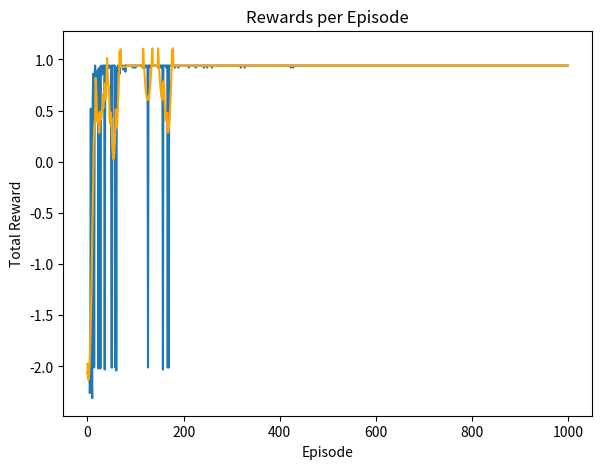
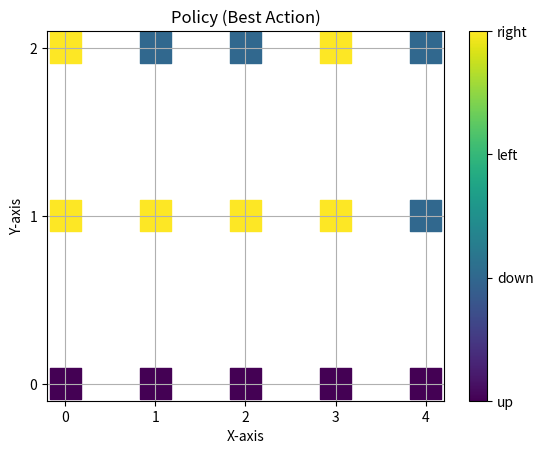
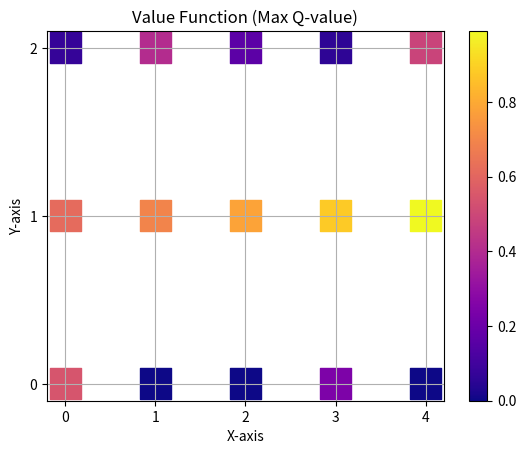

Source code (Python) for these figures, in order:
import random
import matplotlib.pyplot as plt
import numpy as np
MOVING = True # extra cleaner plot with moving-average of reward
if MOVING:
    from scipy.signal import savgol_filter


class GridMDP:
    def __init__(self, x, y, slipping_rate, slipSwitch):
        self.x = x
        self.y = y
        self.griddy = (x, y)
        self.start = (0, 0)
        self.slip = slipping_rate
        self.slipSwitch = slipSwitch
        self.end_positive = (x, 0)
        #self.end_negative = [(i, 0) for i in range(1, x)]
        self.bed = [i for i in range(1, x-1)]
        self.actions = ['up', 'down', 'left', 'right']
        self.costOfLife = -0.01

    def get_reward(self, state):
        if state[0] == self.x and state[1] == 0:
            return 1
        elif state[0] in self.bed and state[1] == 0:
            return -1
        else:
            return 0


    def get_actions(self, state):
        x, y = state
        possible_actions = []
        if x > 0:
            possible_actions.append('left')
        if x < self.x:
            possible_actions.append('right')
        if y > 0:
            possible_actions.append('down')
        if y < self.y:
            possible_actions.append('up')
        return possible_actions

def q_learning(grid, episodes, steps, alpha=0.1, gamma=0.9, epsilon= 0.2):
    q_table = {(i, j): {action: 0 for action in grid.actions} for i in range(grid.x + 1) for j in range(grid.y + 1)}
    rewPerEpis = []
    #Q = np.zeros([grid.griddy, len(grid.actions)])

    for a in range(episodes):
        state = (0, 0)  # Start at (0, 0)
        totalRev = 0
        # In case the epsilon is high we can decrease it each episode, this way there will be a lot of exploring
        # in the beginning and next to non as the episode numbers increase
        epsilon = epsilon * 0.99
        for b in range(steps):
            reward = 0
            if random.uniform(0, 1) < epsilon:
                action = random.choice(grid.get_actions(state))
            else:
                
                action = max(q_table[state], key=q_table[state].get)

            
            # Slipping is turned on when the user signaled it to be so and the random value generated 
            # is lower than the chance provided
            slipping = False

            if grid.slipSwitch: 
                if random.uniform(0, 1) < grid.slip:
                    slipping = True
            
            # Taking one or two steps based on slipping and possibility. 
            # When slipping would make the agent go out of bound it only takes one step instead of two.
            if slipping:
                if action == 'up':
                    next_state = (state[0], min(state[1] + 2 if state[1] + 2 <= grid.y else state[1] + 1, grid.y))
                elif action == 'down':
                    next_state = (state[0], max(state[1] - 2 if state[1] - 2 >= 0 else state[1] - 1, 0))
                elif action == 'left':
                    next_state = (max(state[0] - 2 if state[0] - 2 >= 0 else state[0] - 1, 0), state[1])
                elif action == 'right':
                    next_state = (min(state[0] + 2 if state[0] + 2 <= grid.x else state[0] + 1, grid.x), state[1])
            else:
                if action == 'up':
                    next_state = (state[0], min(state[1] + 1, grid.y))
                elif action == 'down':
                    next_state = (state[0], max(state[1] - 1, 0))
                elif action == 'left':
                    next_state = (max(state[0] - 1, 0), state[1])
                elif action == 'right':
                    next_state = (min(state[0] + 1, grid.x), state[1])
            # Update reward with the new states assigned reward and the costOfLife
            reward = grid.get_reward(next_state) + grid.costOfLife
            # In case the agent goes to a negative termination zone there is an extra punishment, to further encite it to avoid these zones
            if next_state[0] in grid.bed and next_state[1] == 0:
                reward -= 1

            #Q[state, action] += learning_rate * (reward + discount_factor * np.max(Q[new_state, :]) - Q[state, action])

            q_table[state][action] = q_table[state][action] + alpha * (reward + gamma * max(q_table[next_state].values()) - q_table[state][action])
            
            #Update accumulated rewards for this episode
            totalRev += reward
            
            # Quit episode in case the new state is a terminal one
            if next_state[0] == grid.x and next_state[1] == 0 or next_state[0] in grid.bed and next_state[1] == 0:
                print(f"Episode {a + 1} finished in steps: {b + 1} with reward {totalRev}")
                break
            
            # Update the state for the next iteration
            state = next_state  

        rewPerEpis.append(totalRev)
    return q_table, rewPerEpis


# Example usage
grid = GridMDP(4, 2, 0.2, False)
q_table, rewPerEpis = q_learning(grid, episodes=1000, steps=100)

def print_q_table(q_table):
    for state, actions in q_table.items():
        print(f"State: {state}")
        for action, value in actions.items():
            print(f"  Action: {action}, Q-value: {value}")
        print("")

# Print the learned Q-table
print_q_table(q_table)

# Moving averge
plt.figure(figsize=(15, 5))
plt.subplot(1, 2, 1)
plt.plot(rewPerEpis, label='Total Reward')
plt.title('Rewards per Episode')
plt.xlabel('Episode')
plt.ylabel('Total Reward')

if MOVING:
    moving_average_window = 20
    moving_averages = savgol_filter(rewPerEpis, moving_average_window, 3)
    plt.plot(moving_averages, label=f'Moving Average (Window {moving_average_window})', color='orange')

plt.show()

def get_policy_value(q_table):
    policy = {}
    value = {}
    for state, actions in q_table.items():
        best_action = max(actions, key=actions.get)
        policy[state] = best_action
        value[state] = actions[best_action]
    return policy, value

# Retrieve policy and value from the learned Q-table
policy, value = get_policy_value(q_table)

# Plotting the policy with categorical colors assigned to actions and annotations
def plot_policy(policy):
    x = [state[0] for state in policy.keys()]
    y = [state[1] for state in policy.keys()]
    actions = list(policy.values())

    # Map actions to numerical values
    action_to_value = {'up': 1, 'down': 2, 'left': 3, 'right': 4}
    values = [action_to_value[action] for action in actions]

    fig, ax = plt.subplots()
    ax.set_title('Policy (Best Action)')
    ax.set_xlabel('X-axis')
    ax.set_ylabel('Y-axis')

    # Scatter plot with numerical values
    sc = ax.scatter(x, y, c=values, cmap='viridis', s=500, marker='s')

    # Create a colorbar with action annotations
    cbar = plt.colorbar(sc, ticks=[1, 2, 3, 4])
    cbar.ax.set_yticklabels(['up', 'down', 'left', 'right'])

    plt.xticks(np.arange(0, 5, 1))
    plt.yticks(np.arange(0, 3, 1))
    plt.grid(visible=True)
    plt.show()

# Plotting the value function
def plot_value_function(value):
    x = [state[0] for state in value.keys()]
    y = [state[1] for state in value.keys()]
    values = list(value.values())

    fig, ax = plt.subplots()
    ax.set_title('Value Function (Max Q-value)')
    ax.set_xlabel('X-axis')
    ax.set_ylabel('Y-axis')

    sc = ax.scatter(x, y, c=values, cmap='plasma', s=500, marker='s')
    plt.colorbar(sc)
    plt.xticks(np.arange(0, 5, 1))
    plt.yticks(np.arange(0, 3, 1))
    plt.grid(visible=True)
    plt.show()

# Plotting policy and value function
plot_policy(policy)
plot_value_function(value)




